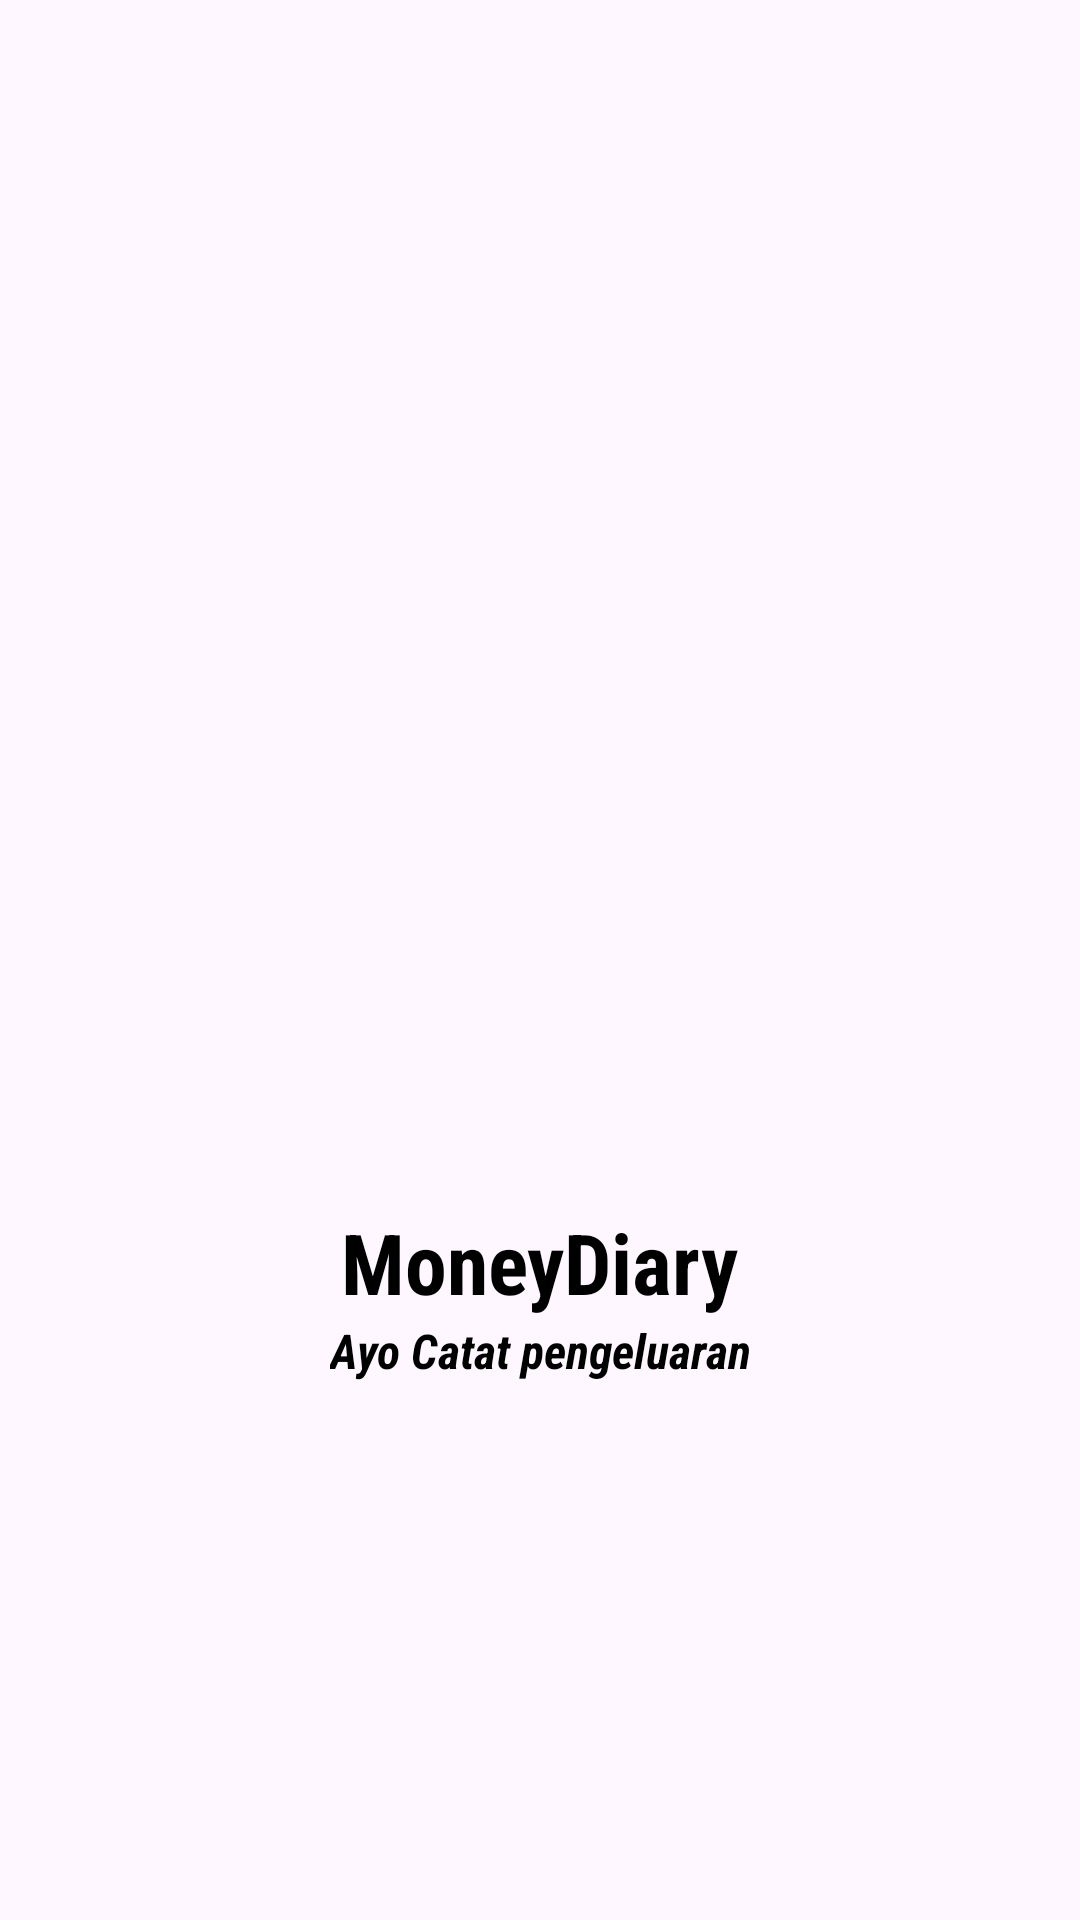

The Android layout XML behind this screen, and the referenced resources:
<!-- AndroidManifest.xml: application theme Theme.MoneyDiary -->
<!-- res/layout/activity_splash.xml -->
<?xml version="1.0" encoding="utf-8"?>
<androidx.constraintlayout.widget.ConstraintLayout xmlns:android="http://schemas.android.com/apk/res/android"
    xmlns:app="http://schemas.android.com/apk/res-auto"
    xmlns:tools="http://schemas.android.com/tools"
    android:layout_width="match_parent"
    android:layout_height="match_parent"
    tools:context=".SplashActivity">

    <ImageView
        android:id="@+id/iv_logo"
        android:layout_width="0dp"
        android:layout_height="0dp"
        android:src="@drawable/ic_uang"
        app:layout_constraintTop_toTopOf="parent"
        app:layout_constraintBottom_toBottomOf="parent"
        app:layout_constraintStart_toStartOf="parent"
        app:layout_constraintEnd_toEndOf="parent"
        app:layout_constraintDimensionRatio="H,2:1"
        android:layout_marginHorizontal="48dp"
        app:tint="@color/black" />
    <TextView
        android:id="@+id/tv_title"
        android:layout_width="wrap_content"
        android:layout_height="wrap_content"
        android:layout_marginTop="16dp"
        android:text="MoneyDiary"
        android:textSize="28sp"
        android:textColor="@color/black"
        android:textStyle="bold"
        android:fontFamily="sans-serif-condensed"
        app:layout_constraintStart_toStartOf="parent"
        app:layout_constraintEnd_toEndOf="parent"
        app:layout_constraintTop_toBottomOf="@id/iv_logo"/>
    <TextView
        android:id="@+id/tv_slogan"
        android:layout_width="wrap_content"
        android:layout_height="wrap_content"
        android:fontFamily="sans-serif-condensed"
        android:text="Ayo Catat pengeluaran"
        android:textColor="@color/black"
        android:textSize="16sp"
        android:textStyle="bold|italic"
        android:textAlignment="center"
        app:layout_constraintStart_toStartOf="parent"
        app:layout_constraintEnd_toEndOf="parent"
        app:layout_constraintTop_toBottomOf="@id/tv_title"/>

</androidx.constraintlayout.widget.ConstraintLayout>
<!-- resources referenced by this layout -->
<resources>
  <style name="Theme.MoneyDiary" parent="Base.Theme.MoneyDiary" />
  <style name="Base.Theme.MoneyDiary" parent="Theme.Material3.DayNight.NoActionBar">
          
          
      </style>
  <!-- not gathered from this repository: default colours our renderer supplied (Android Studio template values) -->
  <color name="black">#FF000000</color>
</resources>
